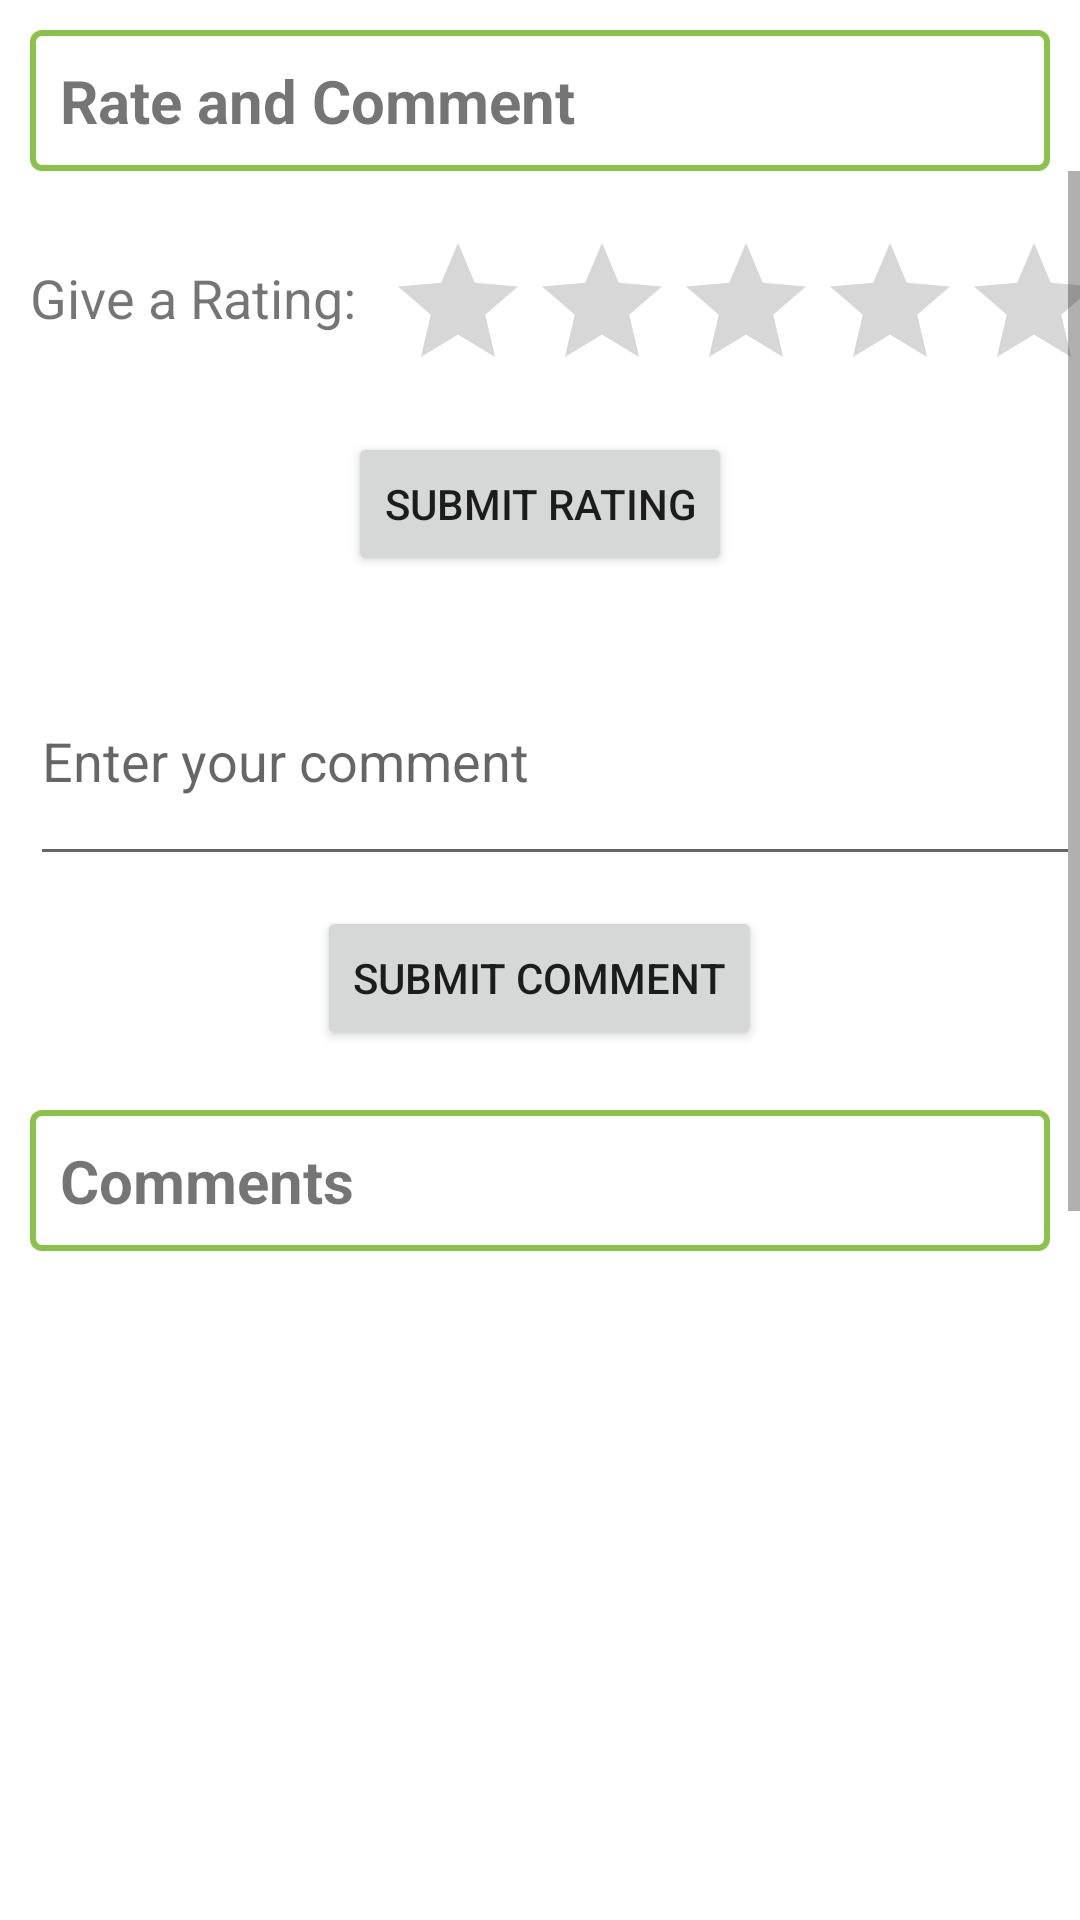

Produce the Android XML layout that renders to this screen, including the resource entries it uses.
<!-- AndroidManifest.xml: application theme Theme.RateMe -->
<!-- res/layout/activity_scan_rate_product.xml -->
<LinearLayout xmlns:android="http://schemas.android.com/apk/res/android"
    android:layout_width="match_parent"
    android:layout_height="match_parent"
    android:orientation="vertical">

    <TextView
        android:id="@+id/textViewHeadline"
        android:layout_width="match_parent"
        android:layout_height="wrap_content"
        android:layout_marginStart="10dp"
        android:layout_marginTop="10dp"
        android:layout_marginEnd="10dp"
        android:background="@drawable/background_headlines"
        android:padding="10dp"
        android:text="@string/comments_and_ratings"
        android:textSize="20sp"
        android:textStyle="bold" />

    <ScrollView
        android:layout_width="match_parent"
        android:layout_height="wrap_content">

        <LinearLayout
            android:layout_width="match_parent"
            android:layout_height="wrap_content"
            android:orientation="vertical">

            <LinearLayout
                android:layout_width="match_parent"
                android:layout_height="wrap_content"
                android:orientation="horizontal">

                <TextView
                    android:id="@+id/textViewRate"
                    android:layout_width="wrap_content"
                    android:layout_height="wrap_content"
                    android:layout_marginStart="10dp"
                    android:layout_marginTop="30dp"
                    android:layout_marginEnd="10dp"
                    android:text="@string/give_a_rating"
                    android:textSize="18sp" />

                <RatingBar
                    android:id="@+id/ratingBar"
                    android:layout_width="wrap_content"
                    android:layout_height="wrap_content"
                    android:layout_marginTop="20dp"
                    android:numStars="5"
                    android:stepSize="0.5" />
            </LinearLayout>

            <Button
                android:id="@+id/btnSubmitRating"
                android:layout_width="wrap_content"
                android:layout_height="wrap_content"
                android:layout_gravity="center_horizontal"
                android:layout_marginTop="10dp"
                android:text="@string/submit_rating" />

            <EditText
                android:id="@+id/commentEditText"
                android:layout_width="match_parent"
                android:layout_height="80dp"
                android:layout_marginStart="10dp"
                android:layout_marginTop="20dp"
                android:hint="@string/enter_your_comment"
                android:inputType="textMultiLine"
                android:maxLines="10"
                android:overScrollMode="always"
                android:scrollbars="vertical" />

            <Button
                android:id="@+id/submitCommentButton"
                android:layout_width="wrap_content"
                android:layout_height="wrap_content"
                android:layout_gravity="center_horizontal"
                android:layout_marginTop="10dp"
                android:text="@string/submit_comment" />

            <TextView
                android:layout_width="match_parent"
                android:layout_height="wrap_content"
                android:layout_marginStart="10dp"
                android:layout_marginTop="20dp"
                android:layout_marginEnd="10dp"
                android:background="@drawable/background_headlines"
                android:padding="10dp"
                android:text="@string/comments"
                android:textSize="20sp"
                android:textStyle="bold" />
            
            <androidx.recyclerview.widget.RecyclerView
                android:id="@+id/commentsRecyclerView"
                android:layout_width="match_parent"
                android:layout_height="600dp"
                android:layout_margin="10dp"
                android:layout_marginTop="20dp" />

        </LinearLayout>
    </ScrollView>
</LinearLayout>
<!-- resources referenced by this layout -->
<resources>
  <!-- drawable background_headlines (drawable) -->
  <?xml version="1.0" encoding="utf-8"?>
  <selector xmlns:android="http://schemas.android.com/apk/res/android">
      <item>
          <shape android:shape="rectangle">
              <corners android:radius="3dp" />
              <solid android:color="@android:color/transparent" />
              <stroke android:width="2dp" android:color="@color/green" />
          </shape>
      </item>
  </selector>
  <string name="comments">Comments</string>
  <string name="comments_and_ratings">Rate and Comment</string>
  <string name="enter_your_comment">Enter your comment</string>
  <string name="give_a_rating">Give a Rating:</string>
  <string name="submit_comment">Submit Comment</string>
  <string name="submit_rating">Submit Rating</string>
  <style name="Theme.RateMe" parent="Theme.MaterialComponents.DayNight.NoActionBar">
          
          <item name="colorPrimary">@color/green</item>
          <item name="colorPrimaryVariant">@color/green</item>
          <item name="colorOnPrimary">@color/white</item>
          
          <item name="colorSecondary">@color/green</item>
          <item name="colorSecondaryVariant">@color/green</item>
          <item name="colorOnSecondary">@color/white</item>
          
          <item name="android:statusBarColor">?attr/colorPrimaryVariant</item>
          
      </style>
  <color name="green">#8BC34A</color>
  <color name="white">#FFFFFFFF</color>
</resources>
